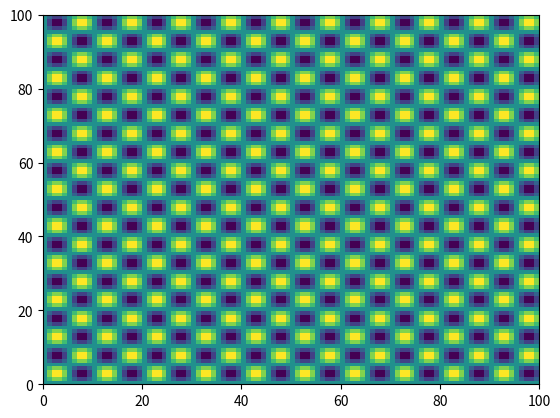

Reproduce this figure in Python. (Note: this script raises an exception after producing the figure.)
from __future__ import division
from math import pi, sqrt,sin
from pylab import imshow, show, hsv,hot, jet
from numpy import empty,meshgrid,arange, mgrid, transpose, fromfunction, vectorize
import matplotlib.pyplot as plt


q0=  100
L= 10
k=89875.52



def sigma(x,y):
	return q0*sin(2*pi*x/L)*sin(2*pi*y/L)	
sigma_v= vectorize(sigma)	
Sigmas= fromfunction(sigma_v,(100,100))
plt.pcolor(Sigmas)
plt.show()

#Defining the Gaussian quadrature rule to evaluate an integral
N=100
x,w = gaussxw(N)
def integrate1(f,y,a,b):
	xp = 0.5*(b-a)*x +0.5*(b+a)
	wp = 0.5*(b-a)*w
	s=0
	for k in range (N):
		s+= wp[k]*f(xp[k],y)
	return s
	
def integrate2(f,a,b):
	xp = 0.5*(b-a)*x +0.5*(b+a)
	wp = 0.5*(b-a)*w
	s=0
	for k in range (N):
		s+= wp[k]*f(xp[k])
	return s
	

def S(y,x0):
	return integrate1(sigma,y,x0,x0+L)

def pot(x,y,x0,y0):
	r= sqrt(x**2 + y**2)
	return integrate2(S,y0,y0+L)*k/r
	

	
	
	

	

	
	
	
	
	
	
	
	
	
	
	
	
	
	
	
	
	
	
	